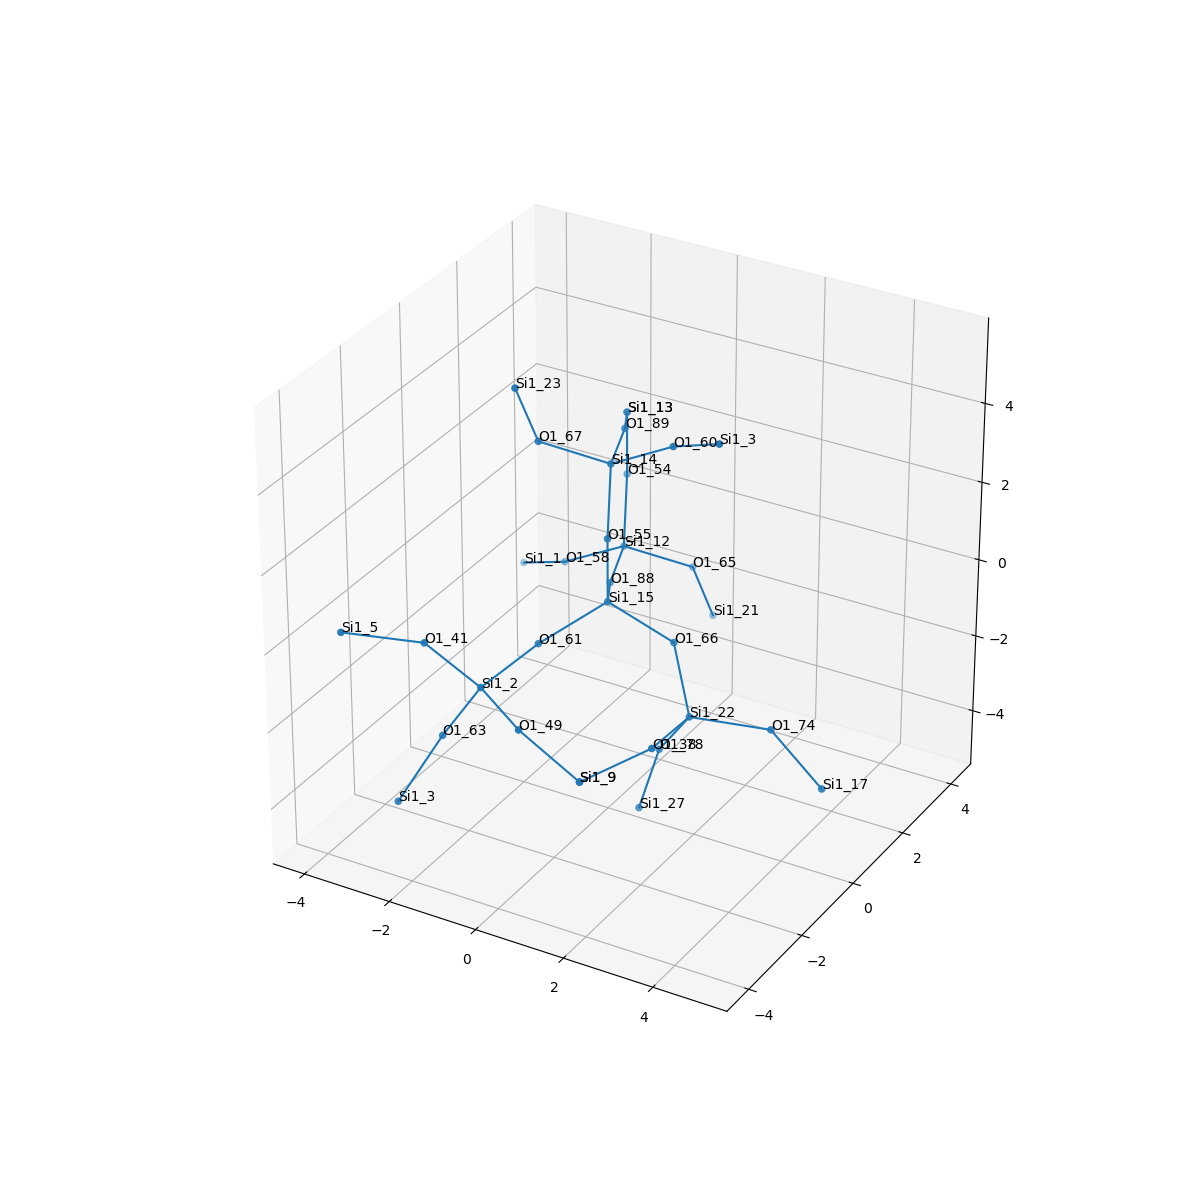

The data file committed next to this chart (first rows):
, neighbor_num, isite, atom, x, y, z, front_index
0, 0, 15, Si1, 0.0, 0.0, 0.0, 
1, 1, 66, O1, 1.514, 1.1102230246251565e-16, -0.56, 0.0
2, 1, 61, O1, -0.7612, -1.318, -0.5299, 0.0
3, 1, 55, O1, -2.220446049250313e-16, -1.6653345369377348e-16, 1.61, 0.0
4, 1, 88, O1, -0.765, 1.311, -0.5368, 0.0
5, 2, 22, Si1, 2.275, -0.6595, -1.819, 1.0
6, 2, 2, Si1, -1.078, -2.874, -0.7982, 2.0
7, 2, 14, Si1, -0.2828, 0.5778, 3.085, 3.0
8, 2, 12, Si1, -1.37, 2.799, -0.6498, 4.0
9, 3, 38, O1, 2.397, -2.247, -1.576, 5.0
10, 3, 78, O1, 1.414, -0.3648, -3.148, 5.0
11, 3, 74, O1, 3.756, -0.05987, -2.03, 5.0
12, 3, 49, O1, 0.3119, -3.686, -0.8981, 6.0
13, 3, 63, O1, -1.868, -3.045, -2.193, 6.0
14, 3, 41, O1, -1.954, -3.469, 0.4189, 6.0
15, 3, 60, O1, 1.101, 0.6242, 3.91, 7.0
16, 3, 67, O1, -1.334, -0.367, 3.865, 7.0
17, 3, 89, O1, -0.888, 2.066, 2.972, 7.0
18, 3, 58, O1, -2.754, 2.753, -1.475, 8.0
19, 3, 65, O1, -0.3187, 3.744, -1.429, 8.0
20, 3, 54, O1, -1.653, 3.377, 0.8258, 8.0
21, 4, 9, Si1, 1.664, -3.668, -1.772, 9.0
22, 4, 27, Si1, 1.058, -0.5414, -4.708, 10.0
23, 4, 17, Si1, 4.972, -0.1588, -3.086, 11.0
24, 4, 9, Si1, 1.664, -3.668, -1.772, 12.0
25, 4, 3, Si1, -2.25, -4.05, -3.394, 13.0
26, 4, 5, Si1, -3.377, -4.187, 0.6567, 14.0
27, 4, 3, Si1, 2.431, 0.1106, 4.659, 15.0
28, 4, 23, Si1, -1.535, -0.8513, 5.389, 16.0
29, 4, 13, Si1, -1.653, 3.377, 2.436, 17.0
30, 4, 1, Si1, -4.084, 3.266, -2.224, 18.0
31, 4, 21, Si1, -0.1176, 4.228, -2.954, 19.0
32, 4, 13, Si1, -1.653, 3.377, 2.436, 20.0
